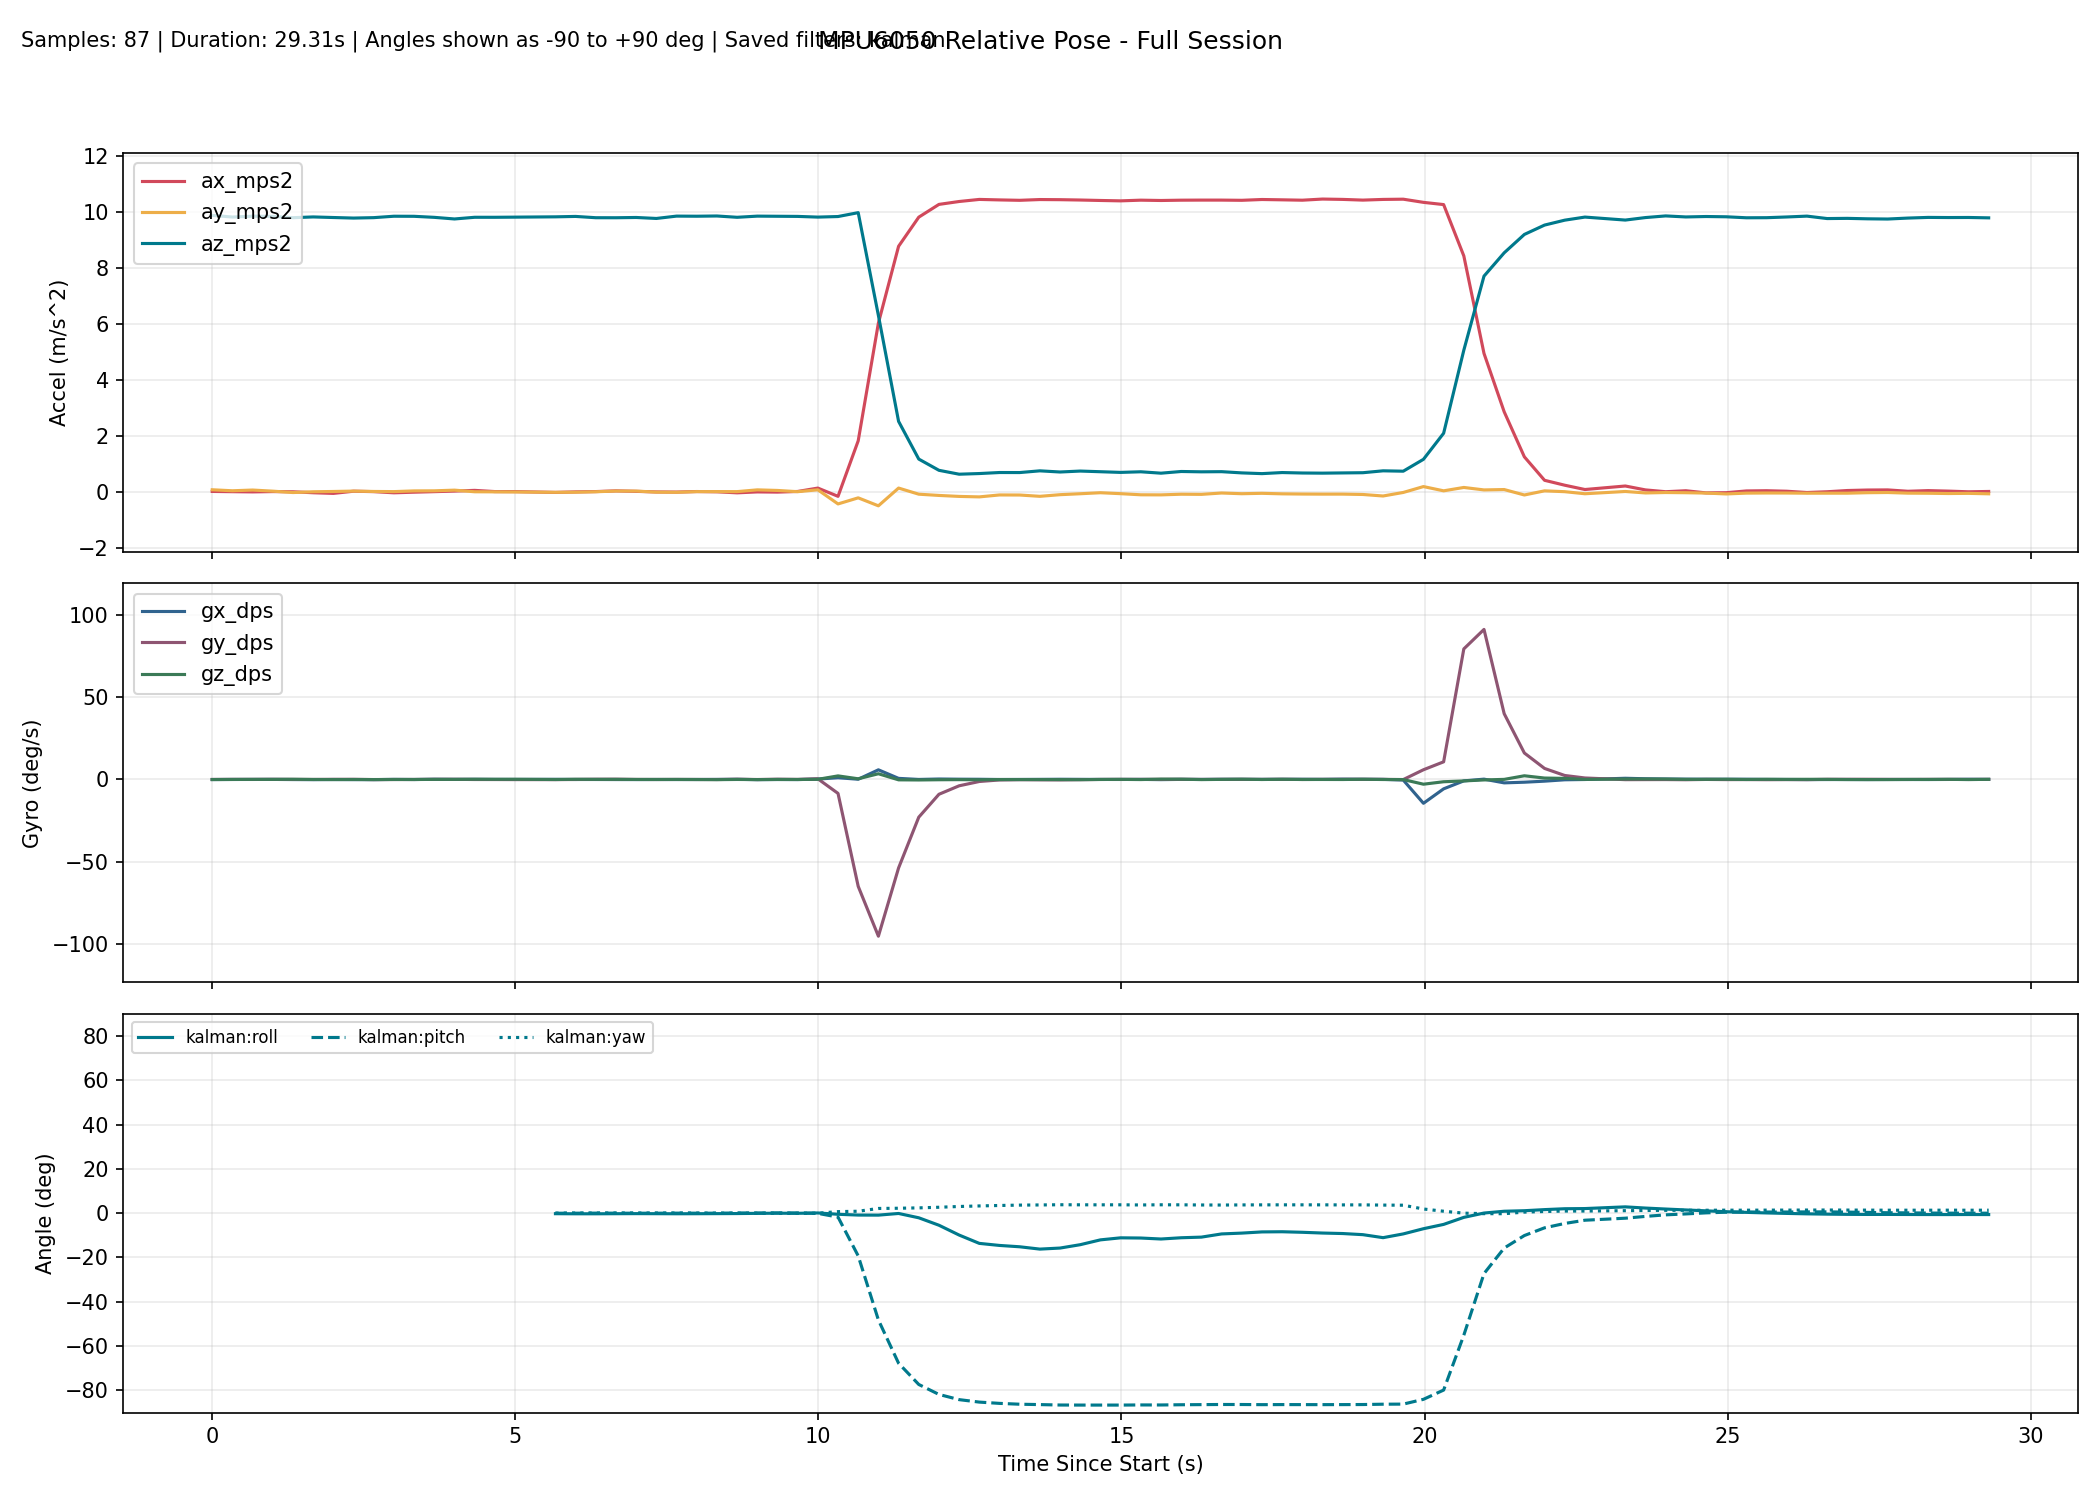

Data behind this chart, as committed beside it:
millis, time_s, phase, baseline_ready, ax_mps2, ay_mps2, az_mps2, gx_dps, gy_dps, gz_dps, none_roll_deg, none_pitch_deg, none_yaw_deg, complementary_roll_deg, complementary_pitch_deg, complementary_yaw_deg, kalman_roll_deg, kalman_pitch_deg, kalman_yaw_deg, mahony_roll_deg, mahony_pitch_deg, mahony_yaw_deg, madgwick_roll_deg, madgwick_pitch_deg
10297, 10.3, baseline, 0, 0.003591, 0.06345, 9.867, -0.0687, -0.007634, -0.07634, , , , , , , , , , , , , , 
10630, 10.63, baseline, 0, -0.005028, 0.02753, 9.806, -0.01832, 0.01985, -0.02137, , , , , , , , , , , , , , 
10963, 10.96, baseline, 0, -0.01278, 0.05339, 9.837, -0.01191, 0.003359, 0.02809, , , , , , , , , , , , , , 
11296, 11.3, baseline, 0, -0.001523, 0.01345, 9.83, 0.01356, 0.05173, 0.02498, , , , , , , , , , , , , , 
11629, 11.63, baseline, 0, -0.008510, -0.03556, 9.783, -0.07702, 0.002369, 0.1108, , , , , , , , , , , , , , 
11962, 11.96, baseline, 0, -0.04291, -0.007759, 9.81, -0.127, -0.01737, -0.01982, , , , , , , , , , , , , , 
12295, 12.29, baseline, 0, -0.06672, 0.001924, 9.789, -0.05538, 0.05717, -0.07205, , , , , , , , , , , , , , 
12628, 12.63, baseline, 0, 0.01138, 0.01585, 9.77, -0.1046, 0.07325, -0.03798, , , , , , , , , , , , , , 
12961, 12.96, baseline, 0, -0.003349, 0.002750, 9.785, -0.1197, -0.09436, -0.07015, , , , , , , , , , , , , , 
13294, 13.29, baseline, 0, -0.04515, -0.002491, 9.835, 0.0254, -0.06065, -0.02806, , , , , , , , , , , , , , 
13627, 13.63, baseline, 0, -0.02309, 0.02271, 9.832, -0.04938, -0.02884, -0.04329, , , , , , , , , , , , , , 
13960, 13.96, baseline, 0, -0.004208, 0.0256, 9.795, 0.09017, 0.04801, 0.02391, , , , , , , , , , , , , , 
14294, 14.29, baseline, 0, 0.01627, 0.04974, 9.738, 0.02233, 0.06042, 0.02788, , , , , , , , , , , , , , 
14627, 14.63, baseline, 0, 0.0417, -0.008114, 9.798, 0.05473, -0.04911, 0.1165, , , , , , , , , , , , , , 
14960, 14.96, baseline, 0, -0.001275, -0.01115, 9.797, 0.008153, -0.06545, 0.08324, , , , , , , , , , , , , , 
15293, 15.29, baseline, 0, -0.001228, -0.01523, 9.803, -0.01048, -0.09946, 0.1066, , , , , , , , , , , , , , 
15626, 15.63, tracking, 1, -0.01701, -0.02692, 9.835, 0.05077, -0.05353, -0.06729, -0.215, 0.04435, 0.04522, -0.1016, -0.06584, 0.04538, -0.1931, -0.0671, 0.04537, -0.1164, -0.07872, 0.04564, 1.274, 0.9323
15959, 15.96, tracking, 1, -0.03194, -0.02729, 9.814, 0.05237, -0.1268, -0.04066, -0.2174, 0.1317, 0.0317, -0.1158, -0.06982, 0.03188, -0.2304, -0.02925, 0.03174, -0.141, -0.04816, 0.0321, -2.017, -1.011
16292, 16.29, tracking, 1, -0.01206, -0.02456, 9.828, -0.03401, -0.0278, 0.09824, -0.2013, 0.01557, 0.06456, -0.1499, -0.06253, 0.06459, -0.2748, -0.006063, 0.0644, -0.1808, -0.0334, 0.0648, 1.315, 0.8187
16625, 16.62, tracking, 1, -0.001232, -0.007670, 9.782, -0.03651, 0.08964, 0.03472, -0.1031, -0.0475, 0.07611, -0.1648, -0.03259, 0.07607, -0.2766, 0.02016, 0.0759, -0.1754, -0.005494, 0.07627, -1.448, -1.796
16958, 16.96, tracking, 1, 0.02465, 0.01776, 9.781, -0.06956, 0.1366, 0.05053, 0.04588, -0.1991, 0.09304, -0.1645, -0.01655, 0.09286, -0.2352, 0.000690, 0.09277, -0.1333, -0.0217, 0.09309, 1.459, 0.6929
17291, 17.29, tracking, 1, 0.006267, 0.01644, 9.791, -0.08737, -0.004894, -0.01185, 0.03806, -0.09138, 0.08898, -0.1704, -0.02688, 0.08895, -0.2027, -0.02193, 0.08888, -0.1137, -0.04382, 0.08919, -1.752, -1.414
17624, 17.62, tracking, 1, -0.01401, -0.02143, 9.756, -0.03953, -0.04318, -0.02764, -0.184, 0.02758, 0.07964, -0.1952, -0.02866, 0.07976, -0.2285, -0.01273, 0.07965, -0.1586, -0.03172, 0.07998, 1.282, 0.8673
17957, 17.96, tracking, 1, -0.01925, -0.02653, 9.839, -0.06161, -0.008111, -0.006476, -0.2126, 0.05739, 0.07746, -0.2269, -0.01577, 0.07759, -0.262, 0.01395, 0.07743, -0.2055, -0.002031, 0.07776, -2.015, -1.089
18290, 18.29, tracking, 1, 0.000200, -0.002711, 9.836, -0.03839, -0.03531, -0.05755, -0.07392, -0.0559, 0.05844, -0.2264, -0.02956, 0.05848, -0.239, -0.005248, 0.05831, -0.1828, -0.02906, 0.05868, 1.344, 0.6844
18623, 18.62, tracking, 1, -0.009257, -0.001803, 9.844, 0.01671, -0.05992, -0.1329, -0.06858, -0.000900, 0.01412, -0.2095, -0.04009, 0.01426, -0.2042, -0.009083, 0.01405, -0.1476, -0.03703, 0.01446, -2.285, -0.4957
18956, 18.96, tracking, 1, -0.04608, -0.002876, 9.797, 0.07081, 0.1043, -0.01654, -0.0749, 0.2147, 0.008394, -0.1809, 0.0299, 0.008539, -0.1665, 0.0936, 0.008299, -0.1082, 0.08421, 0.008786, 1.292, 0.928
19289, 19.29, tracking, 1, -0.0134, 0.0599, 9.839, -0.1366, -0.04989, -0.09364, 0.2908, 0.02324, -0.02258, -0.1604, 0.01696, -0.02261, -0.07585, 0.0778, -0.02284, -0.02922, 0.04998, -0.02208, 2.801, -2.571
19622, 19.62, tracking, 1, -0.02045, 0.03904, 9.834, -0.04546, 0.1266, -0.01913, 0.1694, 0.0643, -0.02874, -0.1354, 0.06215, -0.02911, -0.01431, 0.1185, -0.02931, 0.01341, 0.09961, -0.02837, 1.186, 0.9342
19955, 19.95, tracking, 1, 0.002596, -0.005212, 9.829, -0.08689, 0.01858, -0.03055, -0.08842, -0.06997, -0.03876, -0.1646, 0.04983, -0.03926, -0.05465, 0.07892, -0.03939, -0.05782, 0.05204, -0.03854, -0.06829, -2.672
20288, 20.29, tracking, 1, 0.1239, 0.06184, 9.804, 0.2172, 0.3876, 0.06564, 0.3033, -0.7786, -0.01617, -0.04446, 0.03759, -0.01702, 0.1017, -0.08637, -0.01714, 0.1264, -0.09281, -0.01645, 1.978, 0.7212
20621, 20.62, tracking, 1, -0.171, -0.4429, 9.824, 1.03, -8.483, 2.151, -2.64, 0.9418, 0.6732, -0.1684, -2.227, 0.7049, -0.4955, -1.758, 0.7033, -0.4762, -2.569, 0.7072, -1.396, -1.232
20954, 20.95, tracking, 1, 1.813, -0.2253, 9.963, 0.1236, -64.93, 0.3934, -1.356, -10.36, 1.829, -0.3679, -21.83, 0.9191, -0.847, -19.29, 0.8779, -0.8419, -26.77, 1.122, -0.9524, -26.2
21287, 21.29, tracking, 1, 6.018, -0.5103, 6.291, 5.834, -95.19, 3.45, -4.722, -43.69, 3.556, -0.1091, -52.05, 2.29, -0.8782, -48.19, 2.132, -2.364, -64, 4.675, -1.009, -59.89
21620, 21.62, tracking, 1, 8.762, 0.1241, 2.508, 0.6436, -53.75, -0.2503, 2.602, -74.06, 6.461, 0.596, -70.56, 2.094, -0.1299, -67.73, 2.231, -3.984, -85.23, 6.755, 0.8097, -80.1
21953, 21.95, tracking, 1, 9.802, -0.09472, 1.16, -0.008212, -22.93, -0.3246, -5.189, -83.28, 3.434, 0.606, -78.95, 1.026, -2.077, -77.31, 2.397, -171.7, -87.75, 174.5, 107.2, -89.31
22286, 22.29, tracking, 1, 10.26, -0.1392, 0.7584, 0.2532, -9.015, -0.1894, -11.25, -85.75, 6.49, -0.1976, -82.52, -0.005275, -5.439, -81.8, 2.676, -171.8, -86.87, 174.7, 137, -89.21
22619, 22.62, tracking, 1, 10.36, -0.1742, 0.6194, 0.1379, -3.867, -0.1261, -16.79, -86.49, 10.33, -1.949, -84.21, -0.7786, -9.873, -84.16, 3.022, -164.8, -87.69, 167.8, 23.13, -89.12
22952, 22.95, tracking, 1, 10.44, -0.1911, 0.6428, 0.08723, -1.254, -0.2062, -17.61, -86.37, 11.16, -3.543, -84.89, -1.65, -13.63, -85.27, 3.27, -136.4, -88.96, 139.4, 3.201, -86.9
23285, 23.29, tracking, 1, 10.42, -0.1217, 0.6795, -0.04297, -0.3183, -0.06873, -11.18, -86.25, 11.26, -4.538, -85.18, -1.915, -14.56, -85.84, 3.476, -48.65, -89.06, 51.63, 8.365, -84.24
23618, 23.62, tracking, 1, 10.4, -0.1241, 0.6783, -0.01261, -0.1594, -0.07329, -11.39, -86.25, 11.03, -5.395, -85.39, -2.213, -15.16, -86.23, 3.643, -23.83, -88.26, 26.81, 2.531, -86.96
23951, 23.95, tracking, 1, 10.43, -0.171, 0.7396, 0.0316, -0.2378, -0.07054, -13.95, -85.88, 10.8, -6.576, -85.53, -2.447, -16.21, -86.4, 3.718, -18.72, -87.55, 21.71, 2.24, -84.29
24284, 24.28, tracking, 1, 10.43, -0.1122, 0.6981, 0.09966, -0.2875, -0.09234, -10.13, -86.16, 10.75, -6.969, -85.71, -2.709, -15.74, -86.59, 3.808, -14.97, -87.19, 18, 14.38, -86.92
24617, 24.62, tracking, 1, 10.41, -0.07865, 0.7317, 0.04902, -0.1471, -0.1423, -7.082, -86, 10.12, -6.634, -85.8, -3.256, -14.22, -86.61, 3.779, -11.15, -86.86, 14.2, 6.581, -84.29
24950, 24.95, tracking, 1, 10.4, -0.04223, 0.7078, -0.007871, -0.01302, -0.02027, -4.396, -86.14, 10.06, -6.38, -85.86, -3.312, -12.04, -86.61, 3.772, -8.604, -86.63, 11.66, 20.11, -86.77
25283, 25.28, tracking, 1, 10.38, -0.07651, 0.6839, -0.02147, 0.02227, 0.02853, -7.394, -86.25, 10.22, -6.776, -85.91, -3.176, -11.12, -86.61, 3.782, -8.442, -86.49, 11.49, 1.73, -84.29
25616, 25.62, tracking, 1, 10.41, -0.1161, 0.706, 0.02347, 0.02265, -0.08019, -10.31, -86.11, 9.77, -7.102, -85.94, -3.562, -11.21, -86.55, 3.713, -8.8, -86.36, 11.85, 14.16, -86.81
25949, 25.95, tracking, 1, 10.4, -0.119, 0.6559, -0.1189, 0.02738, 0.1969, -11.33, -86.38, 10.77, -8.655, -85.99, -2.661, -11.66, -86.56, 3.788, -10.8, -86.34, 13.81, -1.621, -84.22
26283, 26.28, tracking, 1, 10.41, -0.09571, 0.7163, 0.02574, 0.05217, 0.1429, -8.589, -86.07, 11.38, -9.318, -85.98, -2.02, -11.09, -86.47, 3.772, -10.8, -86.22, 13.82, 19.27, -86.5
26616, 26.62, tracking, 1, 10.41, -0.1008, 0.7045, 0.01488, -0.006611, -0.09857, -9.128, -86.13, 10.92, -9.039, -86.01, -2.47, -10.8, -86.41, 3.704, -9.867, -86.19, 12.89, -2.653, -84.14
26949, 26.95, tracking, 1, 10.41, -0.05252, 0.7099, 0.06549, 0.02484, 0.03386, -5.221, -86.13, 11.07, -8.719, -86.02, -2.313, -9.363, -86.35, 3.678, -8.535, -86.16, 11.59, 22.92, -86.2
27282, 27.28, tracking, 1, 10.4, -0.07775, 0.6661, 0.0491, 0.03741, 0.1372, -7.716, -86.35, 11.79, -9.238, -86.06, -1.662, -8.99, -86.36, 3.73, -9.022, -86.2, 12.09, -11.17, -84.31
27615, 27.61, tracking, 1, 10.43, -0.06342, 0.6399, 0.04254, -0.007935, -0.0413, -6.764, -86.52, 11.63, -8.861, -86.13, -1.809, -8.454, -86.42, 3.756, -8.206, -86.31, 11.29, 20.81, -86.24
27948, 27.95, tracking, 1, 10.42, -0.08211, 0.6783, 0.0674, 0.05637, 0.08882, -7.945, -86.29, 12.01, -9.186, -86.13, -1.405, -8.378, -86.39, 3.766, -8.62, -86.28, 11.73, -8.82, -84.14
28281, 28.28, tracking, 1, 10.41, -0.08959, 0.6621, 0.1002, -0.037, -0.02859, -8.77, -86.37, 11.91, -9.153, -86.18, -1.501, -8.623, -86.41, 3.766, -8.637, -86.32, 11.78, 18.2, -86.29
28614, 28.61, tracking, 1, 10.45, -0.09258, 0.657, 0.04468, 0.01268, -0.02518, -9.094, -86.41, 11.78, -9.17, -86.21, -1.621, -8.965, -86.42, 3.764, -8.753, -86.34, 11.91, -10.6, -84.13
28947, 28.95, tracking, 1, 10.44, -0.09234, 0.665, 0.1736, 0.04171, -0.04671, -8.961, -86.36, 11.49, -9.016, -86.23, -1.876, -9.187, -86.4, 3.739, -8.613, -86.33, 11.83, 17.88, -86.2
29280, 29.28, tracking, 1, 10.41, -0.1052, 0.6725, 0.07402, 0.05333, 0.1004, -9.932, -86.3, 11.95, -9.67, -86.22, -1.414, -9.696, -86.37, 3.752, -9.619, -86.29, 12.86, -12.48, -84.08
29613, 29.61, tracking, 1, 10.44, -0.1591, 0.7402, 0.03419, 0.02591, -0.05144, -13.07, -85.89, 11.57, -10.1, -86.17, -1.691, -11.05, -86.22, 3.65, -10.69, -86.15, 13.94, 17.91, -86.05
29946, 29.95, tracking, 1, 10.44, -0.03277, 0.727, -0.3619, -0.08124, -0.07554, -3.555, -86.06, 11.34, -9.092, -86.18, -2.015, -9.355, -86.18, 3.601, -8.185, -86.15, 11.31, 1.368, -83.62
... 28 more rows
